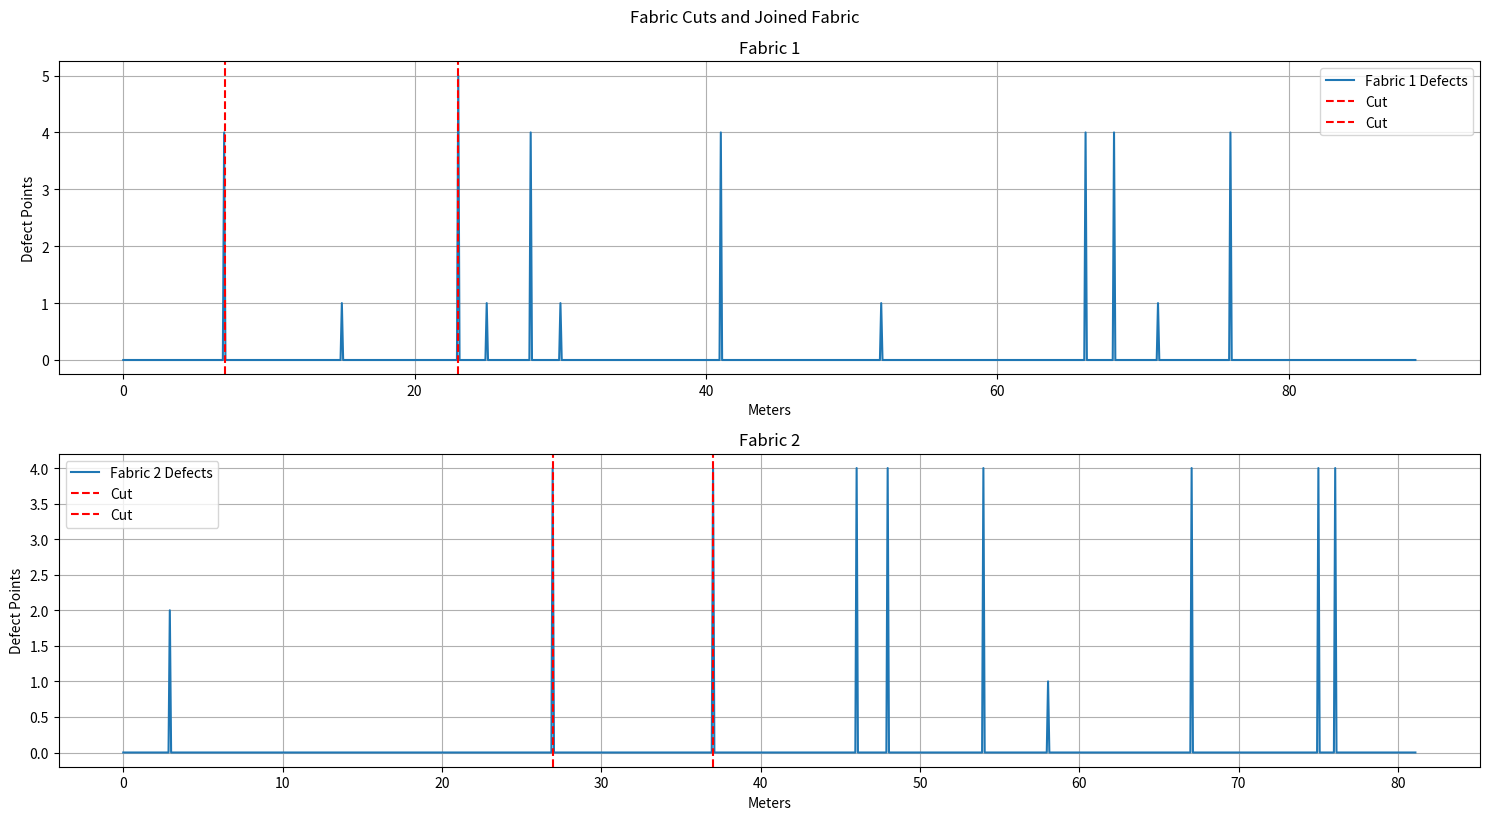

The script that saved this image:
import matplotlib.pyplot as plt
import numpy as np

# Defect data for fabric rolls
fabric_a_defects = [
    (7, 7, 4), (15, 15, 1), (23, 23, 5), (25, 25, 1), (28, 28, 4),
    (30, 30, 1), (41, 41, 4), (41, 41, 4), (52, 52, 1), (66, 66, 4),
    (68, 68, 4), (71, 71, 1), (76, 76, 4)
]
fabric_b_defects = [
    (3, 3, 2), (27, 27, 4), (37, 37, 4), (46, 46, 4), (48, 48, 4),
    (54, 54, 4), (58, 58, 1), (67, 67, 4), (75, 75, 4), (76, 76, 4)
]

# Fabric dimensions
fabric_a_length = 88.7
fabric_b_length = 81.1
fabric_width = 1.5

# Function to calculate total points and points per 100 sqm
def calculate_points_and_ratio(defects, length, width):
    total_points = sum(defect[2] for defect in defects)
    points_per_100_sqm = (total_points * 100) / (length * width)
    return total_points, points_per_100_sqm

# Function to visualize the cut sections and joining
def visualize_cuts_and_join(lengths, defects, cut_positions, title):
    plt.figure(figsize=(15, 8))
    
    for i, (length, defect_list, cuts) in enumerate(zip(lengths, defects, cut_positions)):
        x = np.linspace(0, length, 1000)
        y = np.zeros_like(x)
        for defect in defect_list:
            start = int((defect[0] / length) * 1000)
            end = int((defect[1] / length) * 1000)
            y[start:end+1] = defect[2]
        
        plt.subplot(len(lengths), 1, i + 1)
        plt.plot(x, y, label=f'Fabric {i + 1} Defects')
        for pos in cuts:
            plt.axvline(x=pos, color='r', linestyle='--', label='Cut')
        plt.title(f'Fabric {i + 1}')
        plt.xlabel('Meters')
        plt.ylabel('Defect Points')
        plt.legend()
        plt.grid()

    plt.tight_layout()
    plt.suptitle(title, y=1.02)
    plt.show()

# Initial points calculation
points_a, points_per_100_sqm_a = calculate_points_and_ratio(fabric_a_defects, fabric_a_length, fabric_width)
points_b, points_per_100_sqm_b = calculate_points_and_ratio(fabric_b_defects, fabric_b_length, fabric_width)

print(f"Fabric A: Total Points = {points_a}, Points per 100 sqm = {points_per_100_sqm_a}")
print(f"Fabric B: Total Points = {points_b}, Points per 100 sqm = {points_per_100_sqm_b}")

# Function to maximize remaining length while keeping points per 100 sqm <= 23
def maximize_remaining_length(defects, length, width, target_points_per_100_sqm):
    total_points = sum(defect[2] for defect in defects)
    remaining_length = length
    remaining_defects = defects[:]
    
    points_per_100_sqm = (total_points * 100) / (remaining_length * width)
    cut_ranges = []
    
    while points_per_100_sqm > target_points_per_100_sqm and remaining_defects:
        # Find the defect with the highest points and remove it
        max_defect = max(remaining_defects, key=lambda x: x[2])
        remaining_defects.remove(max_defect)
        
        total_points -= max_defect[2]
        cut_ranges.append((max_defect[0], max_defect[1]))
        
        points_per_100_sqm = (total_points * 100) / (remaining_length * width)
    
    cut_positions = [(defect[0] + defect[1]) / 2 for defect in defects if defect not in remaining_defects]
    remaining_length -= sum(end - start + 1 for start, end in cut_ranges)
    
    return cut_positions, points_per_100_sqm, remaining_length, cut_ranges

cut_positions_a, points_per_100_sqm_a, remaining_length_a, cut_ranges_a = maximize_remaining_length(fabric_a_defects, fabric_a_length, fabric_width, 23)
cut_positions_b, points_per_100_sqm_b, remaining_length_b, cut_ranges_b = maximize_remaining_length(fabric_b_defects, fabric_b_length, fabric_width, 23)

print(f"Fabric A after cuts: Points per 100 sqm = {points_per_100_sqm_a}, Remaining Length = {remaining_length_a}")
print("Fabric A cut ranges:", cut_ranges_a)

print(f"Fabric B after cuts: Points per 100 sqm = {points_per_100_sqm_b}, Remaining Length = {remaining_length_b}")
print("Fabric B cut ranges:", cut_ranges_b)

# If fabric A or B is still above the threshold, combine them
if points_per_100_sqm_a > 23:
    # Try to bring down Fabric A points by combining with Fabric B
    combined_length = remaining_length_a + remaining_length_b
    combined_points = sum(defect[2] for defect in fabric_a_defects if defect not in cut_ranges_a) + sum(defect[2] for defect in fabric_b_defects if defect not in cut_ranges_b)
    combined_points_per_100_sqm = (combined_points * 100) / (combined_length * fabric_width)
    print(f"Combined Fabric (A+B): Length = {combined_length}, Points per 100 sqm = {combined_points_per_100_sqm}")
    if combined_length <= 80 and combined_points_per_100_sqm <= 23:
        print("Combined fabric meets the requirements.")
else:
    combined_length = remaining_length_a
    combined_points_per_100_sqm = points_per_100_sqm_a

if points_per_100_sqm_b > 23:
    # Try to bring down Fabric B points by combining with Fabric A
    combined_length = remaining_length_b + remaining_length_a
    combined_points = sum(defect[2] for defect in fabric_b_defects if defect not in cut_ranges_b) + sum(defect[2] for defect in fabric_a_defects if defect not in cut_ranges_a)
    combined_points_per_100_sqm = (combined_points * 100) / (combined_length * fabric_width)
    print(f"Combined Fabric (B+A): Length = {combined_length}, Points per 100 sqm = {combined_points_per_100_sqm}")
    if combined_length <= 80 and combined_points_per_100_sqm <= 23:
        print("Combined fabric meets the requirements.")
else:
    combined_length = remaining_length_b
    combined_points_per_100_sqm = points_per_100_sqm_b

# Ensure the combined length is below 80 meters
if combined_length > 80:
    combined_length = 80

print(f"Final Combined Fabric: Length = {combined_length}, Points per 100 sqm = {combined_points_per_100_sqm}")

# Visualization of cuts and joined fabric
visualize_cuts_and_join(
    [fabric_a_length, fabric_b_length],
    [fabric_a_defects, fabric_b_defects],
    [cut_positions_a, cut_positions_b],
    "Fabric Cuts and Joined Fabric"
)
